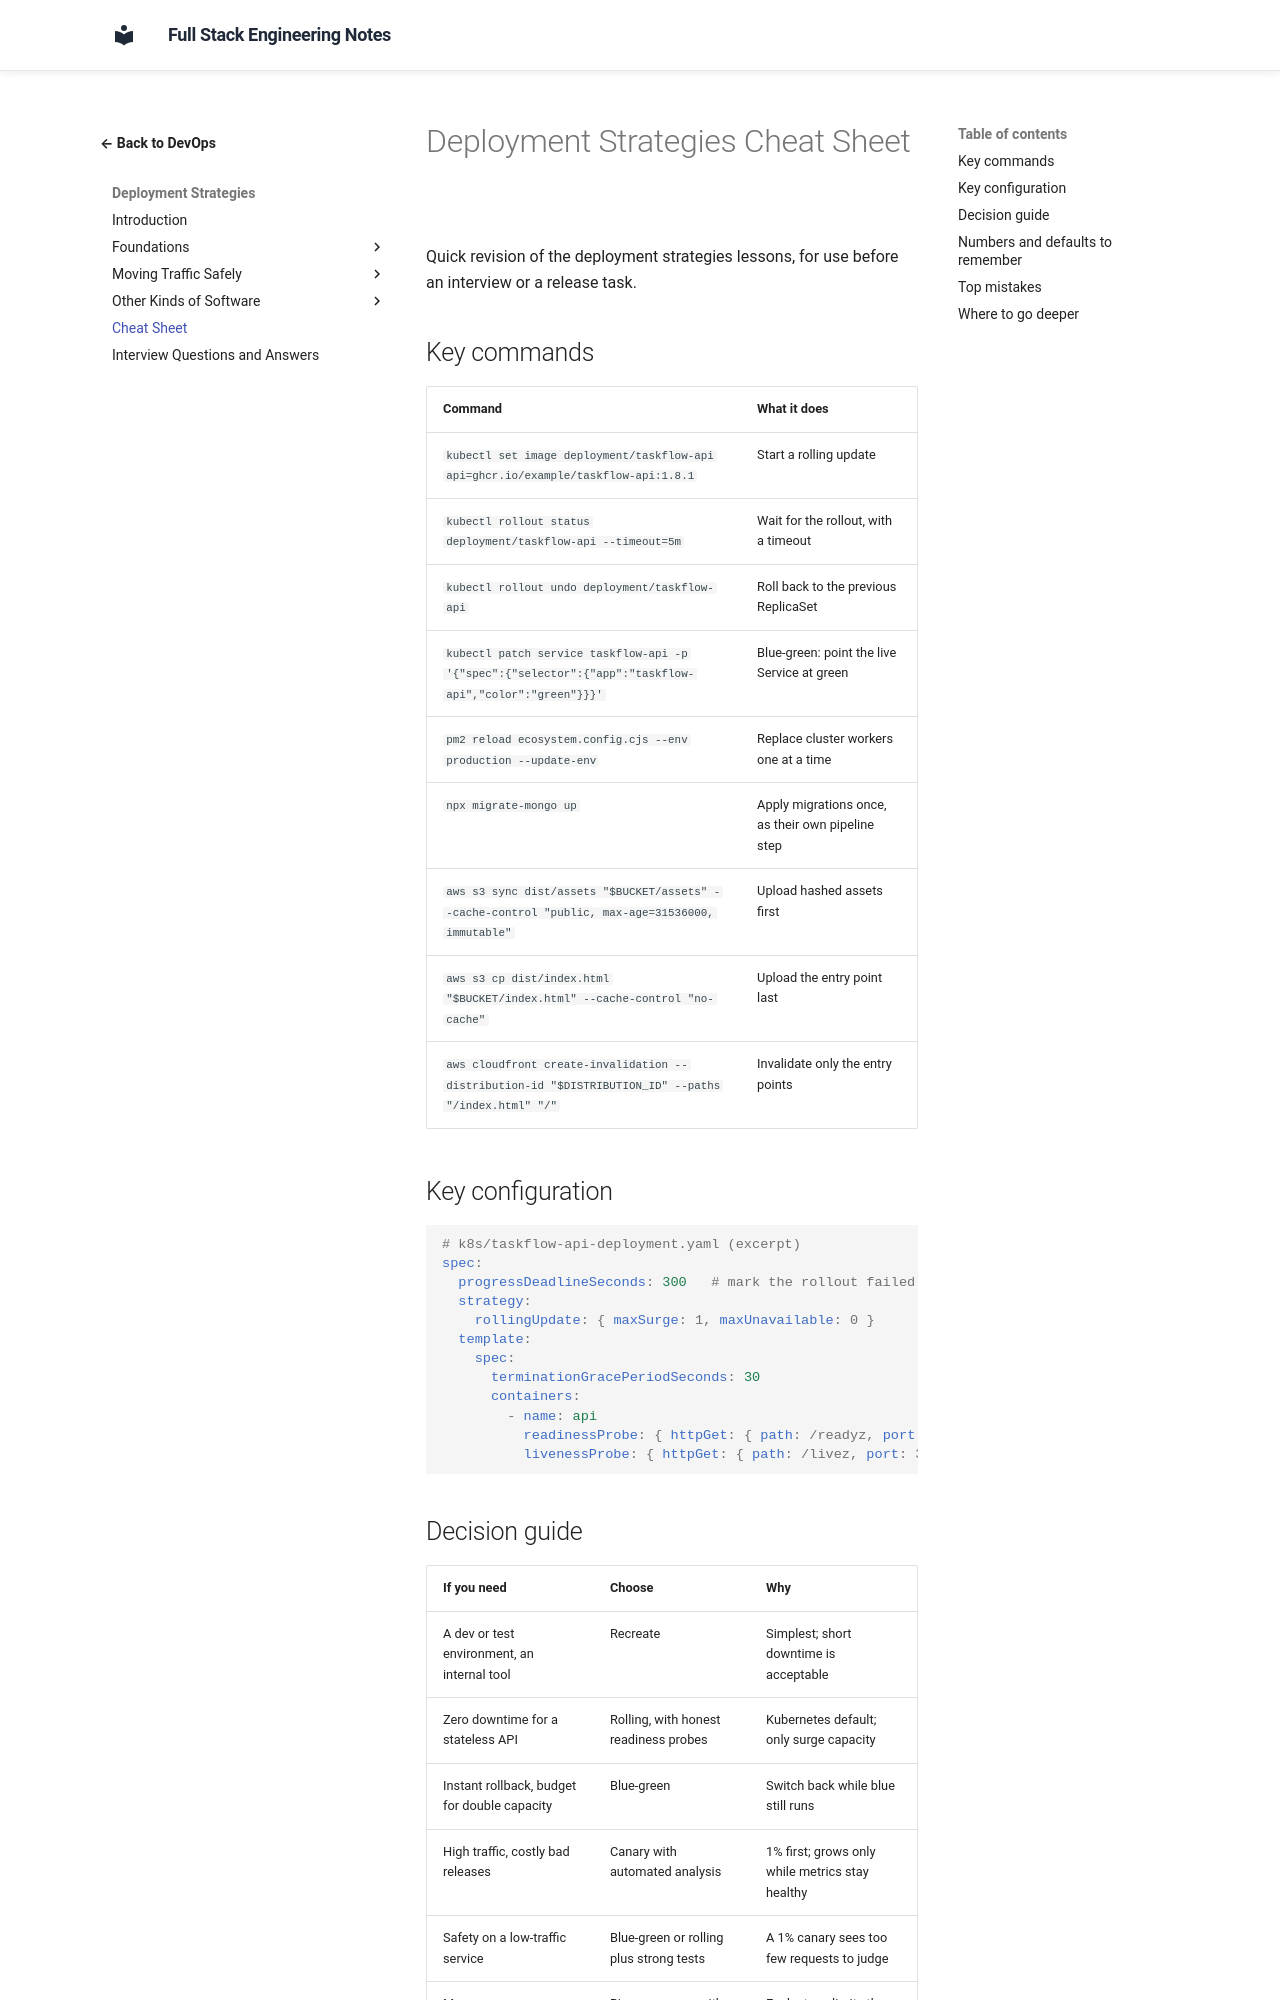

repository: murthy-satti/fullstack-notes · page: 08-devops-and-deployment/deployment-strategies/cheat-sheet/index.html · generator: mkdocs

# Deployment Strategies Cheat Sheet

Quick revision of the deployment strategies lessons, for use before an
interview or a release task.

## Key commands

| Command | What it does |
|---|---|
| `kubectl set image deployment/taskflow-api api=ghcr.io/example/taskflow-api:1.8.1` | Start a rolling update |
| `kubectl rollout status deployment/taskflow-api --timeout=5m` | Wait for the rollout, with a timeout |
| `kubectl rollout undo deployment/taskflow-api` | Roll back to the previous ReplicaSet |
| `kubectl patch service taskflow-api -p '{"spec":{"selector":{"app":"taskflow-api","color":"green"}}}'` | Blue-green: point the live Service at green |
| `pm2 reload ecosystem.config.cjs --env production --update-env` | Replace cluster workers one at a time |
| `npx migrate-mongo up` | Apply migrations once, as their own pipeline step |
| `aws s3 sync dist/assets "$BUCKET/assets" --cache-control "public, max-age=31536000, immutable"` | Upload hashed assets first |
| `aws s3 cp dist/index.html "$BUCKET/index.html" --cache-control "no-cache"` | Upload the entry point last |
| `aws cloudfront create-invalidation --distribution-id "$DISTRIBUTION_ID" --paths "/index.html" "/"` | Invalidate only the entry points |

## Key configuration

```yaml
# k8s/taskflow-api-deployment.yaml (excerpt)
spec:
  progressDeadlineSeconds: 300   # mark the rollout failed after 5 min
  strategy:
    rollingUpdate: { maxSurge: 1, maxUnavailable: 0 }
  template:
    spec:
      terminationGracePeriodSeconds: 30
      containers:
        - name: api
          readinessProbe: { httpGet: { path: /readyz, port: 3000 } }
          livenessProbe: { httpGet: { path: /livez, port: 3000 } }
```
